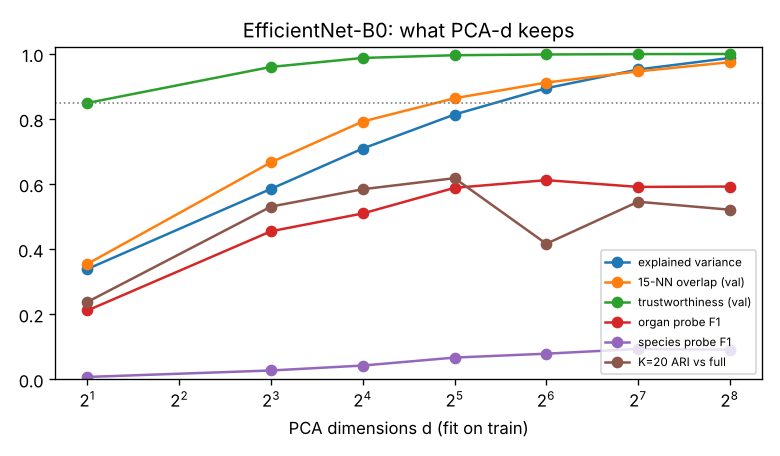

Source data for this figure (header and first rows):
d, train_explained_var, val_recon_r2, val_knn15_overlap, val_trustworthiness, probe_species_macroF1, probe_organ_macroF1, kmeans20_ARI_vs_full
2, 0.339, 0.3154, 0.3548, 0.8492, 0.007363, 0.2116, 0.2378
8, 0.5853, 0.5525, 0.6669, 0.9599, 0.02719, 0.455, 0.5308
16, 0.7091, 0.6839, 0.7922, 0.9875, 0.04238, 0.5097, 0.5842
32, 0.8137, 0.7931, 0.8637, 0.9959, 0.06684, 0.5884, 0.6181
64, 0.8945, 0.8699, 0.9119, 0.9982, 0.07882, 0.612, 0.4165
128, 0.9521, 0.9265, 0.9462, 0.9994, 0.09336, 0.5913, 0.5457
256, 0.9874, 0.9701, 0.9746, 0.9998, 0.09116, 0.5924, 0.5212
full, 1.0, 1.0, 1.0, 1.0, 0.08785, 0.6001, 1.0
